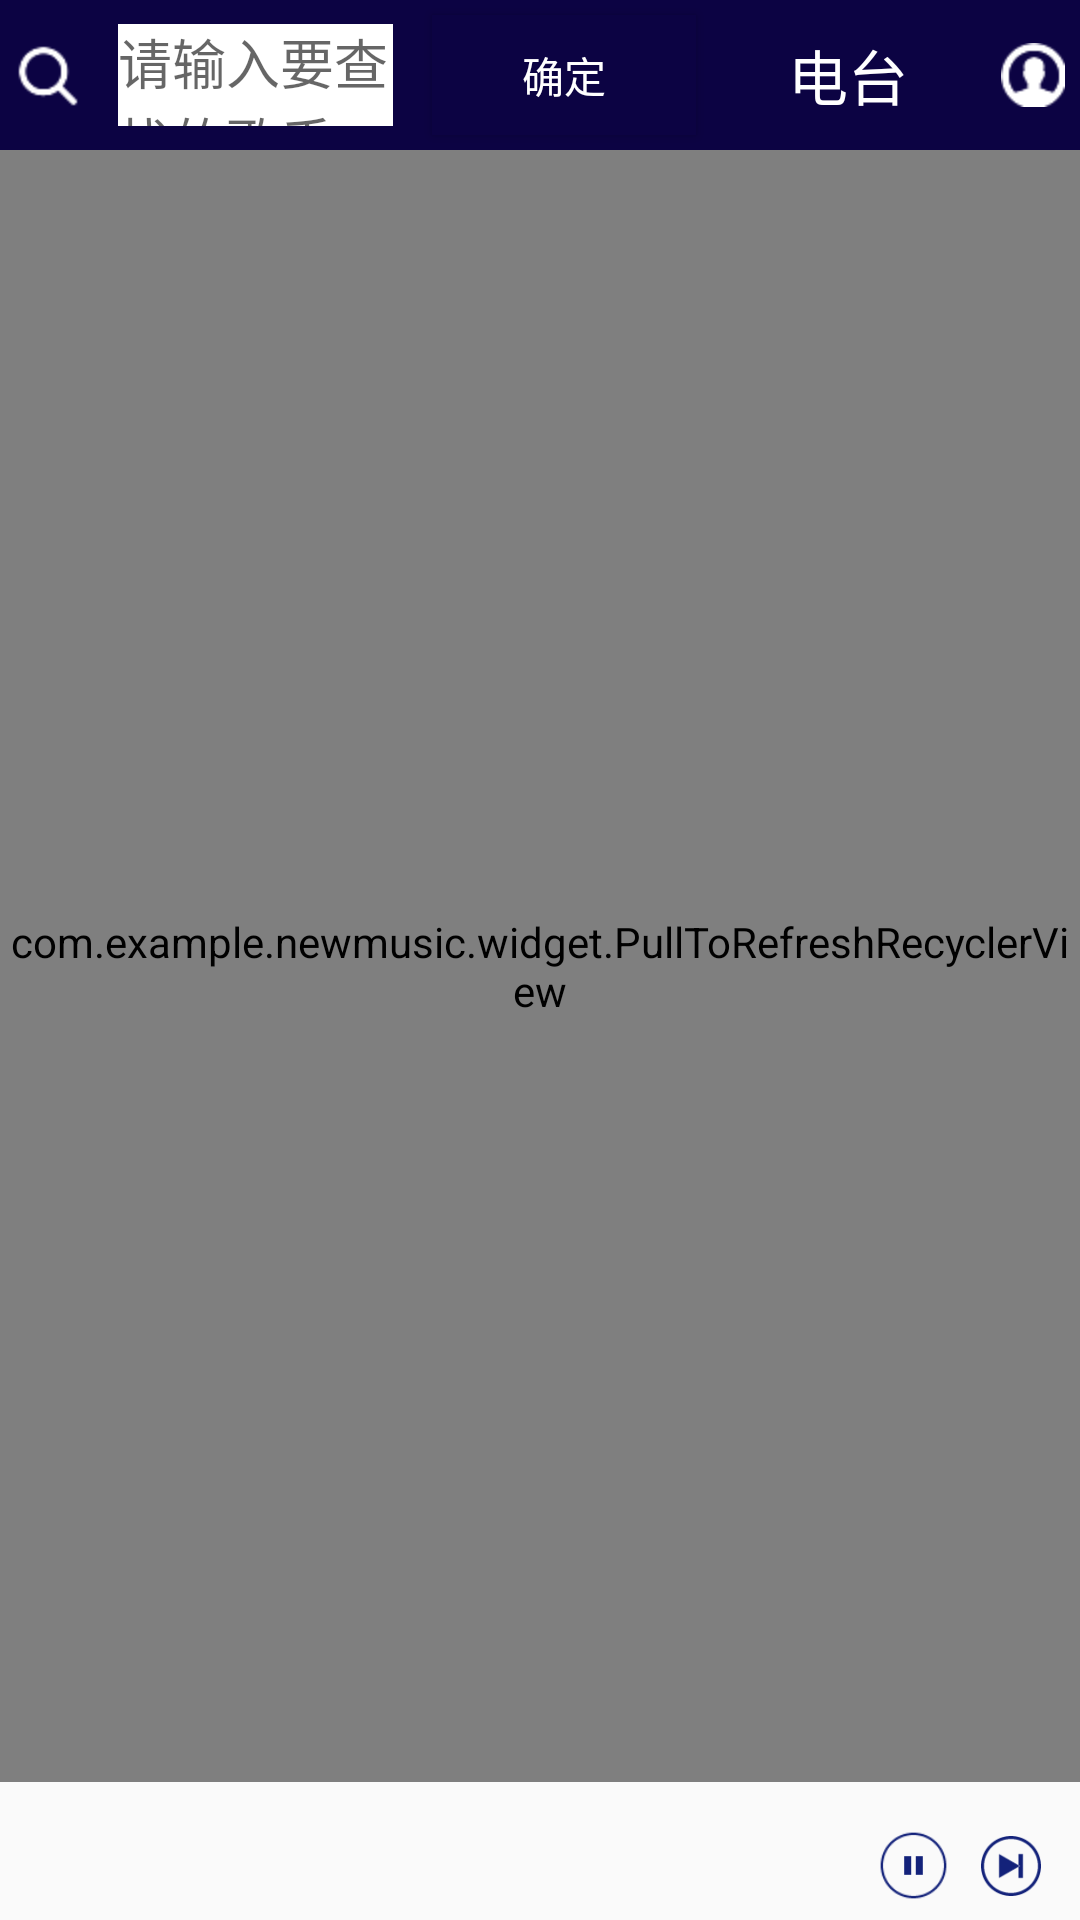

This screen was rendered from an Android layout file. Write that file and the resources it references.
<!-- AndroidManifest.xml: application theme AppTheme -->
<!-- res/layout/fragment_radio.xml -->
<?xml version="1.0" encoding="utf-8"?>
<LinearLayout xmlns:android="http://schemas.android.com/apk/res/android"
              android:layout_width="match_parent"
              android:layout_height="match_parent"
              android:orientation="vertical">

    <LinearLayout
        android:layout_width="match_parent"
        android:layout_height="50dp"
        android:orientation="horizontal"
        android:gravity="center_vertical"
        android:background="#0c0343">

        <ImageView
            android:id="@+id/fragment_radio_search"
            android:layout_width="wrap_content"
            android:layout_height="wrap_content"
            android:layout_margin="5dp"
            android:src="@mipmap/search"/>

        <EditText
            android:id="@+id/fragment_radio_EditText"
            android:layout_width="0dp"
            android:layout_height="match_parent"
            android:layout_weight="1"
            android:layout_margin="8dp"
            android:hint="请输入要查找的歌手"
            android:background="#fff"/>

        <Button
            android:id="@+id/fragment_radio_Button"
            android:layout_width="wrap_content"
            android:layout_height="match_parent"
            android:onClick="search"
            android:background="#0c0343"
            android:layout_margin="5dp"
            android:textColor="#fff"
            android:text="确定"/>

        <TextView
            android:id="@+id/fragment_radio_tv"
            android:layout_width="0dp"
            android:layout_height="match_parent"
            android:layout_weight="1"
            android:textColor="#fff"
            android:textSize="20sp"
            android:gravity="center"
            android:text="电台"/>

        <ImageView
            android:id="@+id/fragment_radio_login"
            android:layout_width="wrap_content"
            android:layout_height="wrap_content"
            android:layout_margin="5dp"
            android:src="@mipmap/login1"/>


    </LinearLayout>

    <com.example.newmusic.widget.PullToRefreshRecyclerView
        android:id="@+id/fragment_radio_ptrrv"
        android:layout_width="match_parent"
        android:layout_height="0dp"
        android:layout_weight="1"
        />

    <LinearLayout
        android:id="@+id/fragment_radio_LinearLayout"
        android:layout_width="match_parent"
        android:layout_height="40dp"
        android:layout_margin="3dp"
        android:orientation="horizontal">

        <ImageView
            android:id="@+id/fragment_radio_image"
            android:layout_width="40dp"
            android:layout_height="40dp"
            android:src="@mipmap/ic_launcher"/>

        <LinearLayout
            android:layout_width="0dp"
            android:layout_height="40dp"
            android:layout_weight="1"
            android:orientation="vertical">

            <TextView
                android:id="@+id/fragment_radio_title"
                android:layout_width="match_parent"
                android:layout_height="0dp"
                android:layout_weight="1"
                android:gravity="center_vertical"
                android:lines="2"
                android:textStyle="bold"/>

            <TextView
                android:id="@+id/fragment_radio_singler"
                android:layout_width="match_parent"
                android:layout_height="wrap_content"/>

        </LinearLayout>

        <LinearLayout
            android:layout_width="wrap_content"
            android:layout_height="40dp"
            android:layout_margin="5dp"
            android:gravity="center_vertical"
            android:orientation="horizontal">

            <ImageView
                android:id="@+id/fragment_radio_image_play"
                android:layout_width="25dp"
                android:layout_height="25dp"
                android:layout_margin="5dp"
                android:src="@mipmap/pause"/>

            <ImageView
                android:id="@+id/fragment_radio_image_next"
                android:layout_width="20dp"
                android:layout_height="20dp"
                android:layout_margin="5dp"
                android:src="@mipmap/next"/>


        </LinearLayout>

    </LinearLayout>

</LinearLayout>
<!-- resources referenced by this layout -->
<resources>
  <!-- mipmap login1: png bitmap (mipmap-hdpi, 711 bytes) -->
  <!-- mipmap next: png bitmap (mipmap-hdpi, 1902 bytes) -->
  <!-- mipmap pause: png bitmap (mipmap-hdpi, 1509 bytes) -->
  <!-- mipmap search: png bitmap (mipmap-hdpi, 624 bytes) -->
  <style name="AppTheme" parent="Theme.AppCompat.Light.NoActionBar">
          
          <item name="colorPrimary">@color/colorPrimary</item>
          <item name="colorPrimaryDark">@color/colorPrimaryDark</item>
          <item name="colorAccent">@color/colorAccent</item>
      </style>
  
      android:layout_width="0dp"
      android:layout_weight="1"
      android:layout_height="40dp"
      android:gravity="center"
      android:button="@null"
  <color name="colorPrimary">#3F51B5</color>
  <color name="colorPrimaryDark">#303F9F</color>
  <color name="colorAccent">#FF4081</color>
</resources>
